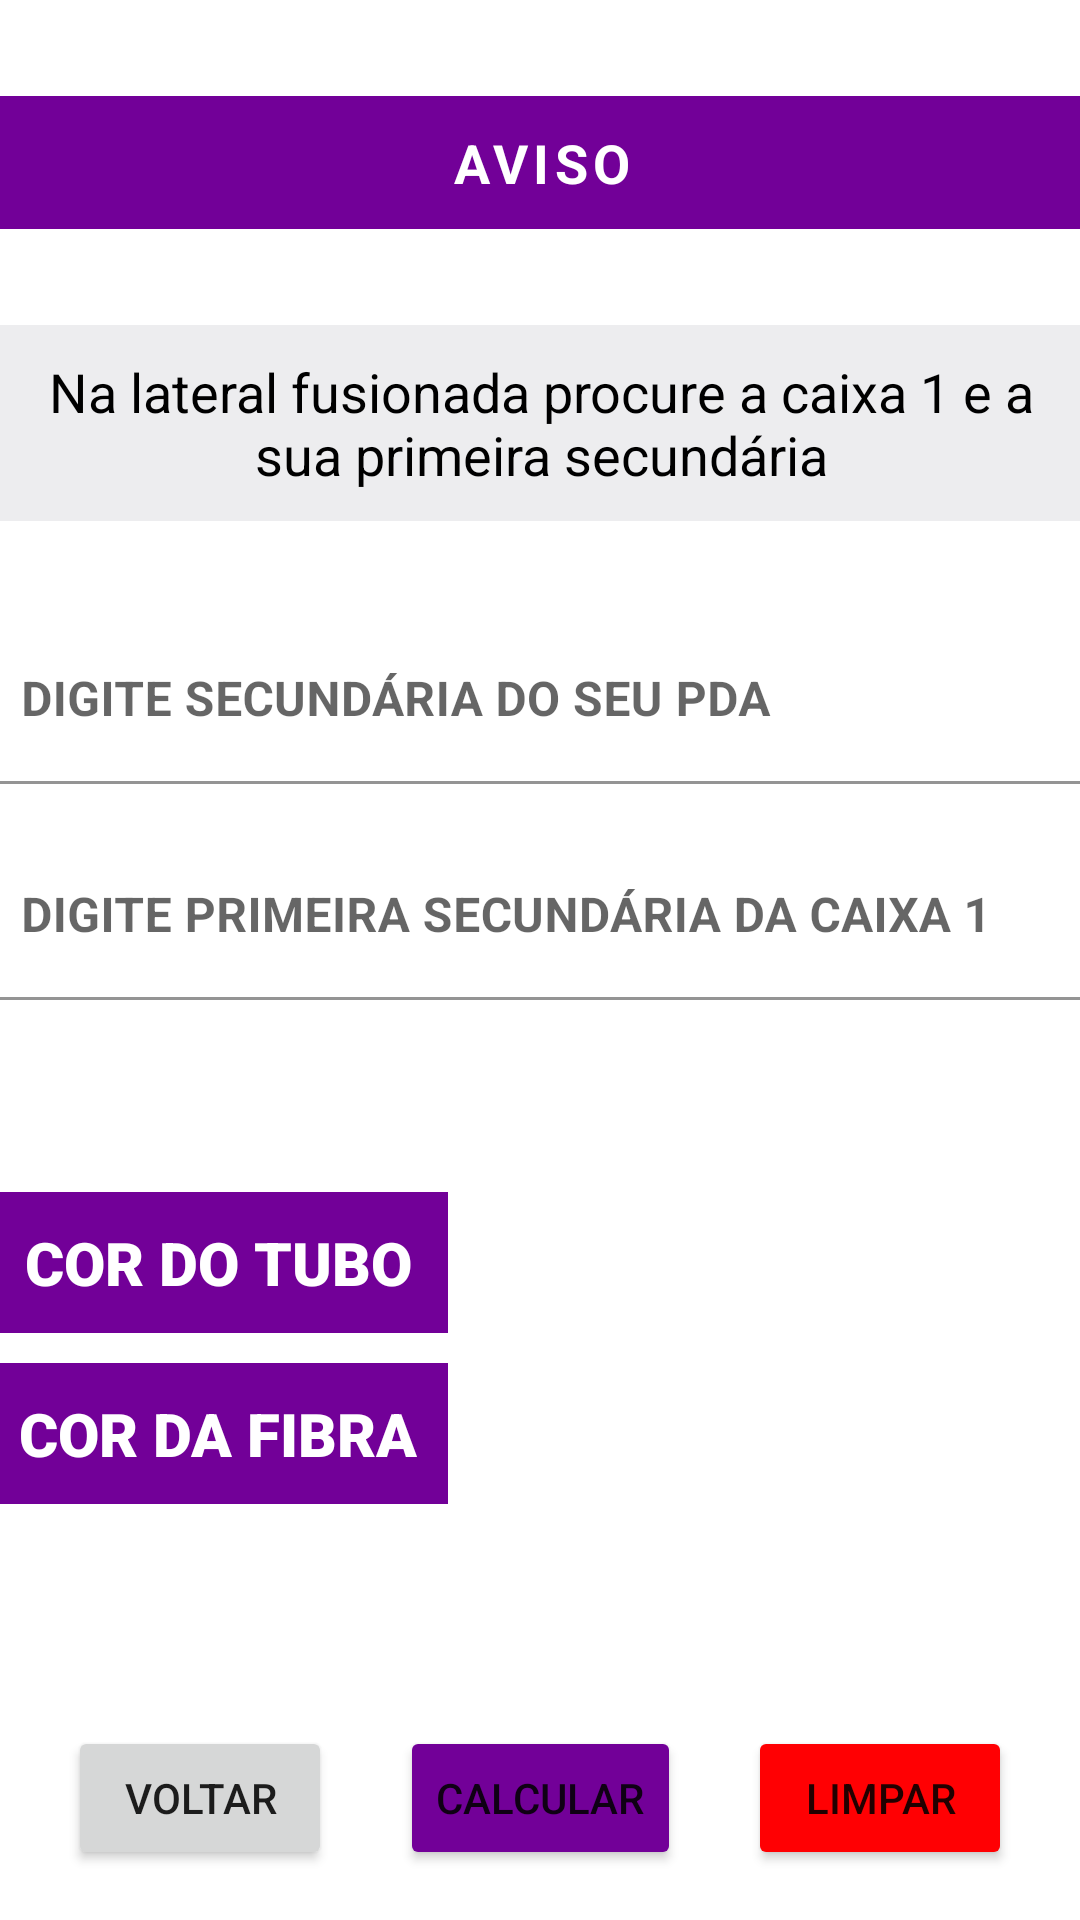

Reconstruct the res/layout file that produces this screen, plus the resources it refers to.
<!-- AndroidManifest.xml: application theme Theme.SuporteAvancadoFTTX -->
<!-- res/layout/activity_calcular_lateral_fusionada.xml -->
<?xml version="1.0" encoding="utf-8"?>
<androidx.constraintlayout.widget.ConstraintLayout xmlns:android="http://schemas.android.com/apk/res/android"
    xmlns:app="http://schemas.android.com/apk/res-auto"
    xmlns:tools="http://schemas.android.com/tools"
    android:layout_width="match_parent"
    android:layout_height="match_parent"
    tools:context=".activity.CalcularLateralFusionada">

    <TextView
        android:id="@+id/textView"
        android:layout_width="379dp"
        android:layout_height="wrap_content"
        android:layout_marginStart="16dp"
        android:layout_marginTop="32dp"
        android:layout_marginEnd="16dp"
        android:background="@color/newPrimary"
        android:letterSpacing="0.1"
        android:padding="10dp"
        android:text="AVISO"
        android:textAlignment="center"
        android:textColor="@color/white"
        android:textSize="18sp"
        android:textStyle="bold"
        app:layout_constraintEnd_toEndOf="parent"
        app:layout_constraintStart_toStartOf="parent"
        app:layout_constraintTop_toTopOf="parent" />

    <TextView
        android:id="@+id/textViewAviso_LateralFusionada"
        android:layout_width="379dp"
        android:layout_height="wrap_content"
        android:layout_marginStart="16dp"
        android:layout_marginTop="32dp"
        android:layout_marginEnd="16dp"
        android:background="@drawable/fundo_texto"
        android:padding="10dp"
        android:text="Na lateral fusionada procure a caixa 1 e a sua primeira secundária"
        android:textAlignment="center"
        android:textColor="@color/black"
        android:textSize="18sp"
        app:layout_constraintEnd_toEndOf="parent"
        app:layout_constraintStart_toStartOf="parent"
        app:layout_constraintTop_toBottomOf="@+id/textView" />

    <com.google.android.material.textfield.TextInputLayout
        android:id="@+id/textInputLayout"
        android:layout_width="379dp"
        android:layout_height="56dp"
        android:layout_marginStart="16dp"
        android:layout_marginTop="32dp"
        android:layout_marginEnd="16dp"
        app:layout_constraintEnd_toEndOf="parent"
        app:layout_constraintStart_toStartOf="parent"
        app:layout_constraintTop_toBottomOf="@+id/textViewAviso_LateralFusionada">

        <com.google.android.material.textfield.TextInputEditText
            android:id="@+id/editTextPDA_LF"
            android:layout_width="match_parent"
            android:layout_height="wrap_content"
            android:background="@color/white"
            android:digits="1234567890"
            android:hint="DIGITE SECUNDÁRIA DO SEU PDA"
            android:inputType="number"
            android:singleLine="true"
            android:textColor="@color/black"
            android:textStyle="bold" />
    </com.google.android.material.textfield.TextInputLayout>

    <com.google.android.material.textfield.TextInputLayout
        android:id="@+id/textInputLayout2"
        android:layout_width="379dp"
        android:layout_height="0dp"
        android:layout_marginStart="16dp"
        android:layout_marginTop="16dp"
        android:layout_marginEnd="16dp"
        app:layout_constraintEnd_toEndOf="parent"
        app:layout_constraintStart_toStartOf="parent"
        app:layout_constraintTop_toBottomOf="@+id/textInputLayout">

        <com.google.android.material.textfield.TextInputEditText
            android:id="@+id/editTextprimeiraSecundaria_LF"
            android:layout_width="match_parent"
            android:layout_height="wrap_content"
            android:background="@color/white"
            android:digits="1234567890"
            android:hint="DIGITE PRIMEIRA SECUNDÁRIA DA CAIXA 1"
            android:inputType="number"
            android:singleLine="true"
            android:textColor="@color/black"
            android:textStyle="bold" />
    </com.google.android.material.textfield.TextInputLayout>


    <Button
        android:id="@+id/buttonVoltar_LF"
        android:layout_width="wrap_content"
        android:layout_height="wrap_content"
        android:text="VOLTAR"
        app:layout_constraintBaseline_toBaselineOf="@+id/buttonCalcular_LF"
        app:layout_constraintEnd_toStartOf="@+id/buttonCalcular_LF"
        app:layout_constraintHorizontal_bias="0.5"
        app:layout_constraintStart_toStartOf="parent" />

    <Button
        android:id="@+id/buttonCalcular_LF"
        android:layout_width="wrap_content"
        android:layout_height="wrap_content"
        android:layout_marginTop="64dp"
        android:backgroundTint="@color/newPrimary"
        android:text="CALCULAR"
        app:layout_constraintEnd_toStartOf="@+id/buttonLimpar_LF"
        app:layout_constraintHorizontal_bias="0.5"
        app:layout_constraintStart_toEndOf="@+id/buttonVoltar_LF"
        app:layout_constraintTop_toBottomOf="@+id/tableLayout" />

    <Button
        android:id="@+id/buttonLimpar_LF"
        android:layout_width="wrap_content"
        android:layout_height="wrap_content"
        android:backgroundTint="@color/red"
        android:text="LIMPAR"
        app:layout_constraintBaseline_toBaselineOf="@+id/buttonCalcular_LF"
        app:layout_constraintEnd_toEndOf="parent"
        app:layout_constraintHorizontal_bias="0.5"
        app:layout_constraintStart_toEndOf="@+id/buttonCalcular_LF" />

    <TableLayout
        android:id="@+id/tableLayout"
        android:layout_width="368dp"
        android:layout_height="wrap_content"
        android:layout_marginStart="16dp"
        android:layout_marginTop="64dp"
        android:layout_marginEnd="16dp"
        app:layout_constraintEnd_toEndOf="parent"
        app:layout_constraintStart_toStartOf="parent"
        app:layout_constraintTop_toBottomOf="@+id/textInputLayout2">

        <TableRow
            android:layout_width="match_parent"
            android:layout_height="match_parent">

            <TextView
                android:id="@+id/textView1"
                android:layout_width="match_parent"
                android:layout_height="wrap_content"
                android:background="@color/newPrimary"
                android:fontFamily="sans-serif-black"
                android:gravity="center_horizontal"
                android:padding="10dp"
                android:text="COR DO TUBO"
                android:textAlignment="center"
                android:textColor="@color/white"
                android:textSize="20sp"
                android:textStyle="bold" />

            <TextView
                android:id="@+id/textViewCorTubo_LF"
                android:layout_width="match_parent"
                android:layout_height="wrap_content"
                android:layout_weight="1"
                android:fontFamily="sans-serif-black"
                android:gravity="center_horizontal"
                android:padding="10dp"
                android:textAlignment="center"
                android:textColor="@color/black"
                android:textSize="20sp"
                android:textStyle="bold" />

        </TableRow>

        <TableRow
            android:layout_width="match_parent"
            android:layout_height="match_parent"
            android:layout_marginVertical="10dp">

            <TextView
                android:id="@+id/textView2"
                android:layout_width="match_parent"
                android:layout_height="wrap_content"
                android:background="@color/newPrimary"
                android:fontFamily="sans-serif-black"
                android:gravity="center_horizontal"
                android:padding="10dp"
                android:text="COR DA FIBRA"
                android:textAlignment="center"
                android:textColor="@color/white"
                android:textSize="20sp"
                android:textStyle="bold" />

            <TextView
                android:id="@+id/textViewCorFibra_LF"
                android:layout_width="match_parent"
                android:layout_height="wrap_content"
                android:layout_weight="1"
                android:fontFamily="sans-serif-black"
                android:gravity="center_horizontal"
                android:padding="10dp"
                android:textAlignment="center"
                android:textColor="@color/black"
                android:textSize="20sp"
                android:textStyle="bold" />

        </TableRow>

    </TableLayout>
</androidx.constraintlayout.widget.ConstraintLayout>
<!-- resources referenced by this layout -->
<resources>
  <color name="black">#FF000000</color>
  <color name="newPrimary">#FF720098</color>
  <color name="red">#FFFF0003</color>
  <color name="white">#FFFFFFFF</color>
  <!-- drawable fundo_texto (drawable) -->
  <?xml version="1.0" encoding="utf-8"?>
  <shape xmlns:android="http://schemas.android.com/apk/res/android" android:shape="rectangle">
  <solid android:color="@color/cinza_fundo"/>
      <stroke android:width="0dp" android:color="@color/cinza_fundo"/>
  </shape>
  <style name="Theme.SuporteAvancadoFTTX" parent="Theme.MaterialComponents.DayNight.NoActionBar">
          
          <item name="colorPrimary">@color/purple_500</item>
          <item name="colorPrimaryVariant">@color/newPrimary</item>
          <item name="colorOnPrimary">@color/white</item>
          
          <item name="colorSecondary">@color/teal_200</item>
          <item name="colorSecondaryVariant">@color/teal_700</item>
          <item name="colorOnSecondary">@color/black</item>
          
          <item name="android:statusBarColor" tools:targetApi="l">?attr/colorPrimaryVariant</item>
          
      </style>
  <color name="cinza_fundo">#FFEDEDEF</color>
  <color name="purple_500">#FF6200EE</color>
  <color name="teal_200">#FF03DAC5</color>
  <color name="teal_700">#FF018786</color>
</resources>
